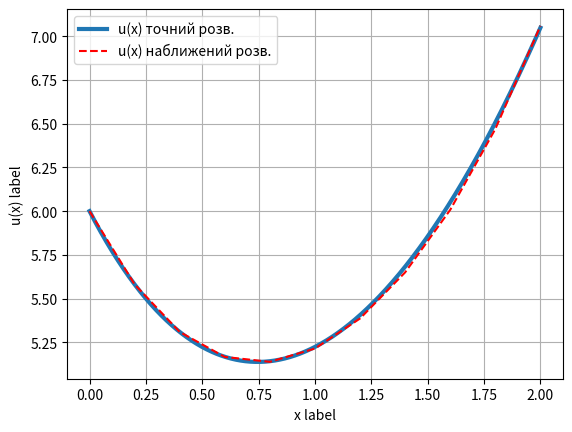

The matplotlib source for this figure:
import numpy as np
import matplotlib.pyplot as plt

a = -1.5
b = 1
c = -1
d = 5
k = -1
n = 1
i1 = 0
i2 = 2
N = 10
h = (i2 - i1)/N
x1 = [i1 + i*h for i in range(N + 1)]
u0 = 1 + d
y0 = a + c
z0 = a**2 + 2*b
vu = [u0]


def to_fixed(num_obj, digits=0):
    return f"{num_obj:.{digits}f}"


def f(x):
    return a**3*np.exp(a*x) + k*x*a**2*np.exp(a*x) + 2*k*b*x + (a*np.exp(a*x) + 2*b*x + c)**2 + n*np.exp(a*x) + \
           n*b*x**3 + n*c*x + n*d


def u_(x):
    return np.exp(a*x) + b*x**2 + c*x + d


def q(x, u_0, y_0, z_0):
    return f(x) - k*x*z_0 - y_0**2 - n*u_0


u = [u_(x1[i]) for i in range(N+1)]
print("{0} \t {1} \t {2} \t {3}".format(to_fixed(x1[0], 3), to_fixed(u[0], 15), to_fixed(u0, 15), abs(u[0] - u0)))

for i in range(1, N+1):
    k1 = y0
    l1 = z0
    c1 = q(x1[i-1], u0, y0, z0)
    k2 = (y0 + l1*h/2)
    l2 = (z0 + c1*h/2)
    c2 = q(x1[i-1] + h/2, u0 + k1*h/2, y0 + l1*h/2, z0 + c1*h/2)
    k3 = (y0 + l2*h/2)
    l3 = (z0 + c2*h/2)
    c3 = q(x1[i-1] + h/2, u0 + k2*h/2, y0 + l2*h/2, z0 + c2*h/2)
    k4 = (y0 + l3*h)
    l4 = (z0 + c3*h)
    c4 = q(x1[i-1] + h, u0 + k3*h, y0 + l3*h, z0 + c3*h)
    u0 += h*(k1 + 2*k2 + 2*k3 + k4)/6
    y0 += h * (l1 + 2 * l2 + 2 * l3 + l4) / 6
    z0 += h * (c1 + 2 * c2 + 2 * c3 + c4) / 6
    vu.append(u0)
    print("{0} \t {1} \t {2} \t {3}".format(to_fixed(x1[i], 3), to_fixed(u[i], 15), to_fixed(u0, 15), abs(u[i] - u0)))

x_ = np.arange(i1, i2, 0.0001)
plt.plot(x_, u_(x_), label='u(x) точний розв.', linewidth='3.0')
plt.plot(x1, vu, label='u(x) наближений розв.', linestyle='--', color='red')
plt.legend()
plt.grid()
plt.xlabel('x label')
plt.ylabel('u(x) label')
plt.show()
